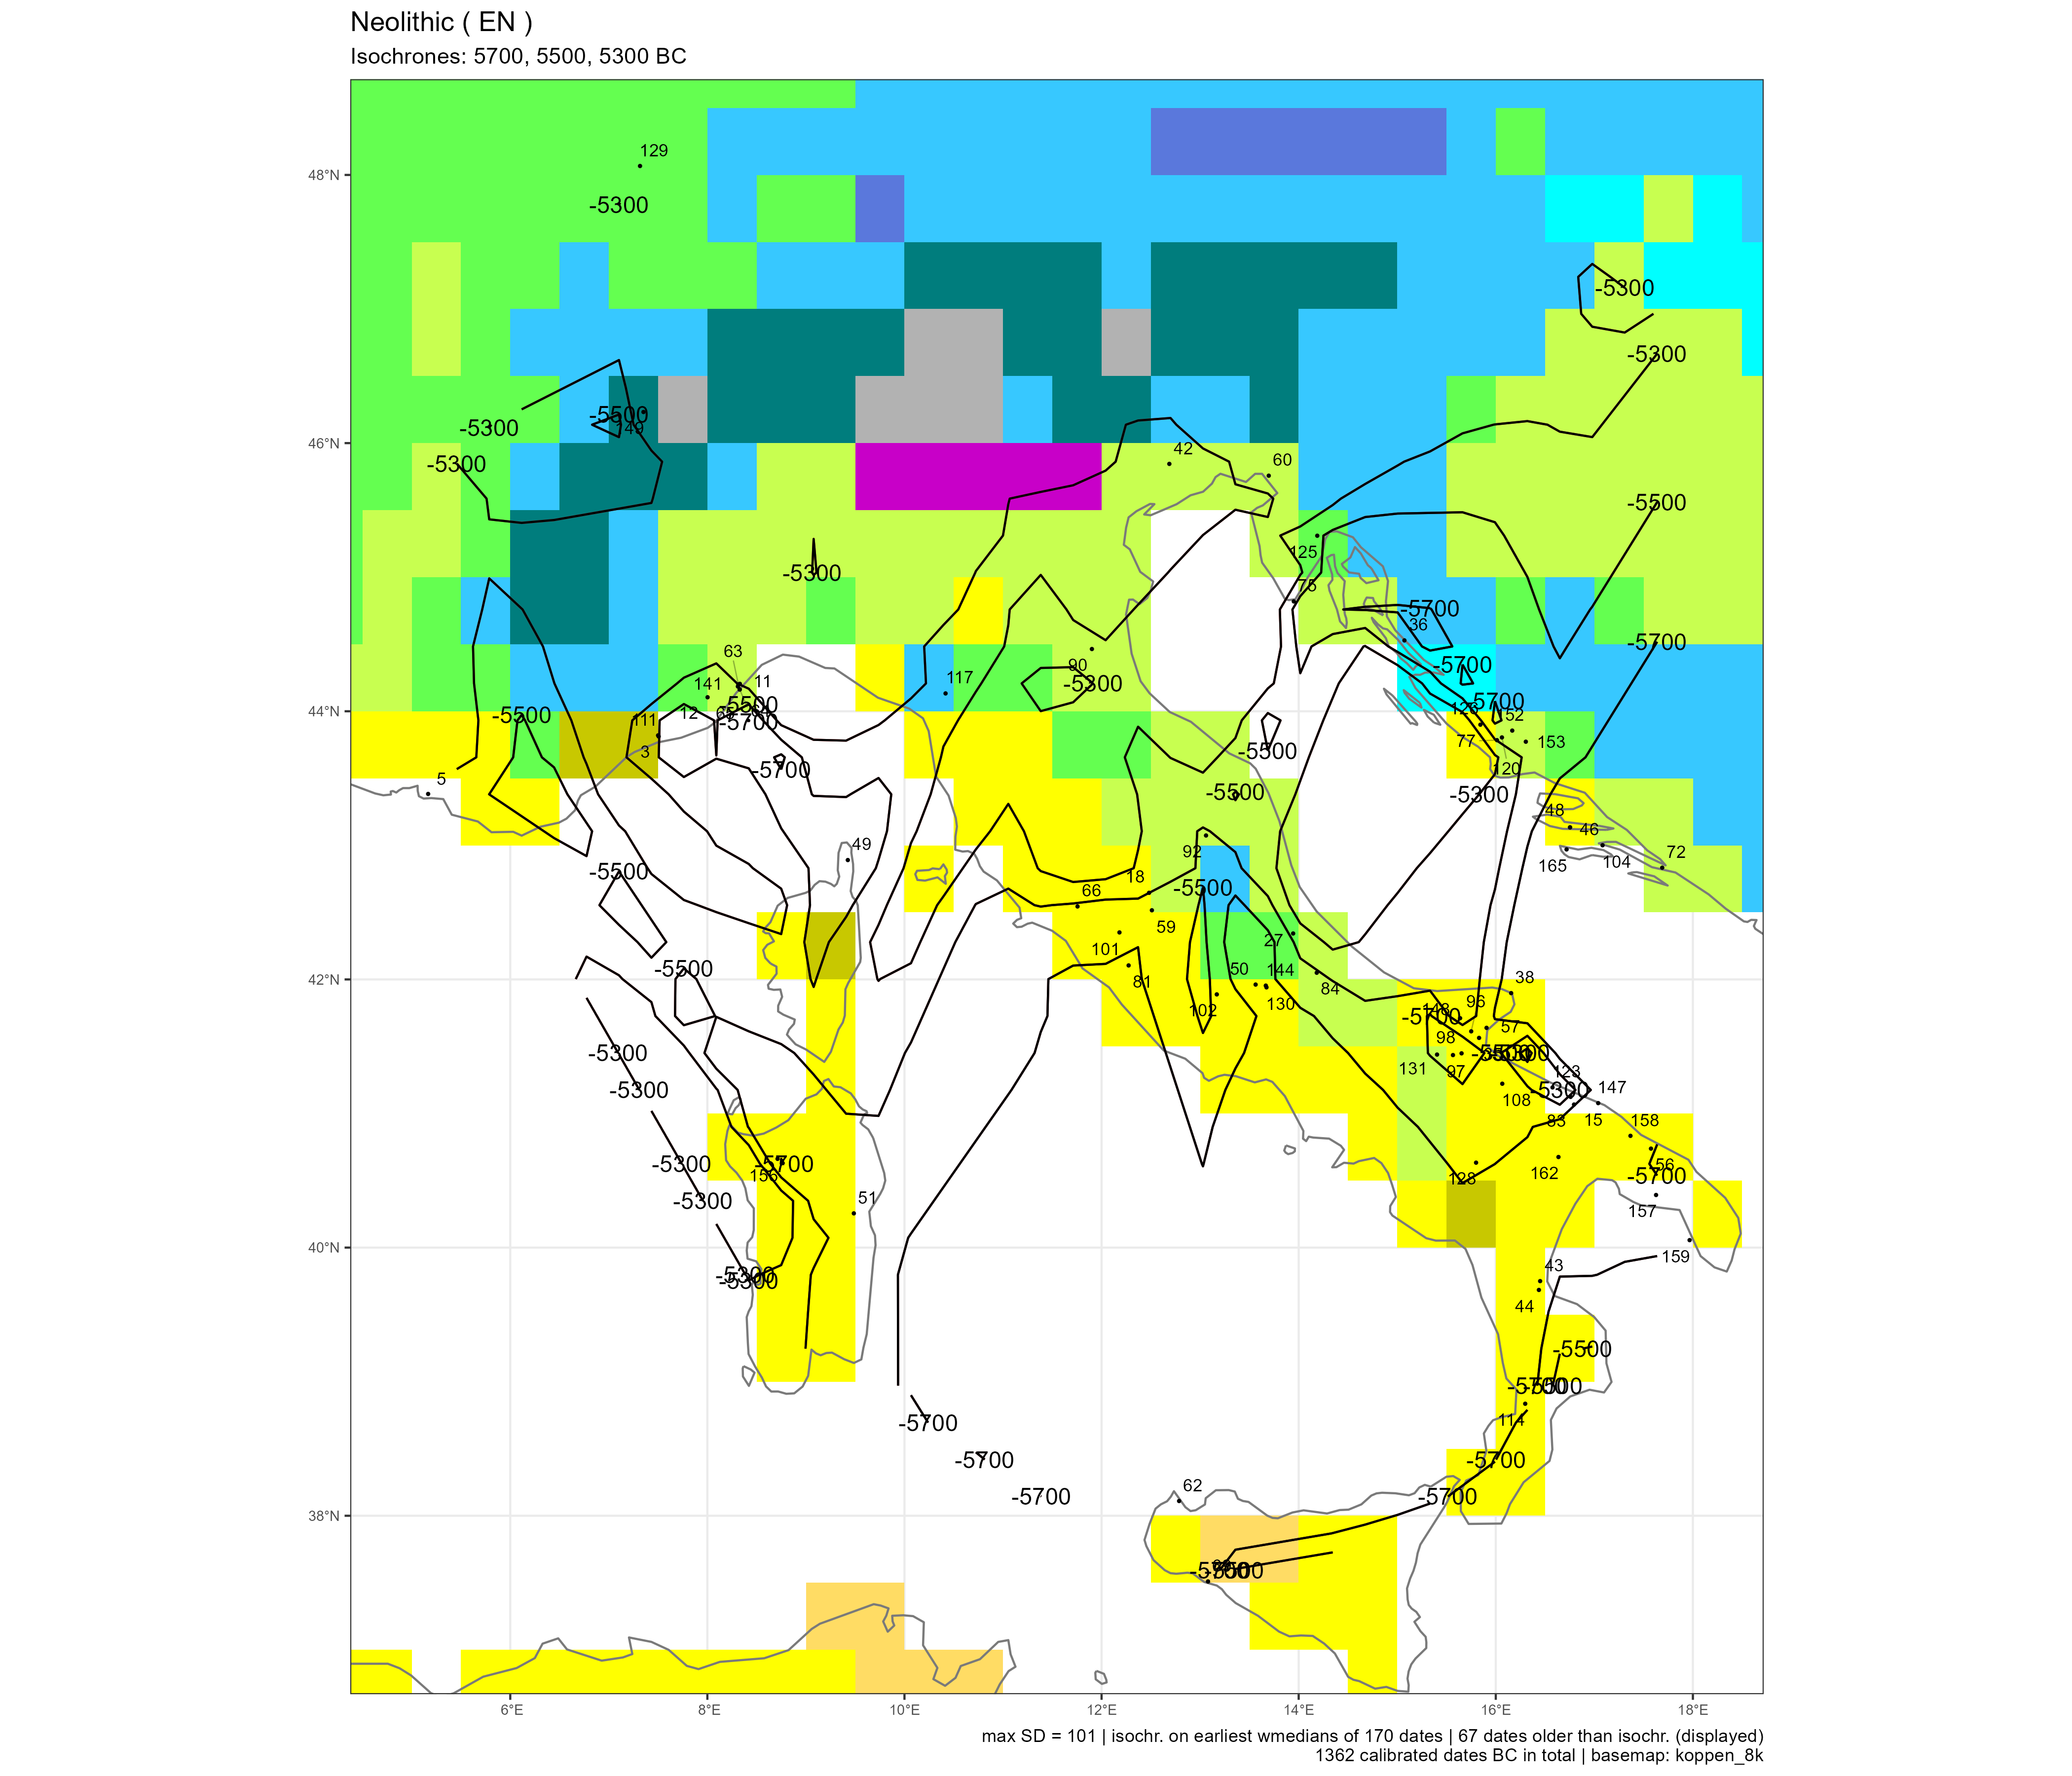

Values plotted in this chart, from the file beside it:
sourcedb	site	idf	labcode	lon	lat	period	median	ID	code
neonet	Abri Pendimoun	3	Gif-A101334	7.506	43.81	EN	-5689	3	NA
neonet	Abri de la Font-des-Pigeons	5	MC-2515	5.167	43.38	EN	-5792	5	NA
neonet	Arma dell'Aquila	11	Ly-14593	8.33	44.2	EN	-5707	11	Cfa
neonet	Arma dello Stefanin	12	Bln-3276	8.002	44.1	EN	-5549	12	Cfa
neonet	Balsignano	15	KIA-?	16.79	41.07	EN	-5517	15	NA
bda	Bella	18	Gif-4375	12.48	42.65	EN	-5408	18	Csa
neonet	Catignano	27	R-1147	13.94	42.34	EN	-5427	27	Cfb
neonet	Coppa Nevigata	35	OxA-1475	15.83	41.56	EN	-5773	35	Csa
neonet	Crno Vrilo	36	Poz-18395	15.07	44.53	EN	-5778	36	Dfb
neonet	Defensola	38	UTC-1342	16.16	41.9	EN	-5867	38	Csa
neonet	Fagnigola	42	R-2539	12.69	45.84	EN	-5500	42	Cfa
bda	Favella	43	Beta-61633	16.45	39.75	EN	-5793	43	Csa
neonet	Favella della Corte	44	LTL-778A	16.44	39.68	EN	-5912	44	Csa
neonet	Gospodska Pecina	46	Z-579	16.75	43.13	EN	-5884	46	Csa
neonet	Grapceva Cave	48	Beta-103488	16.75	43.13	EN	-5908	48	Csa
bda	Gritulu	49	LYON-824	9.425	42.89	EN	-5723	49	NA
neonet	Grotta Continenza	50	R-549	13.56	41.96	EN	-6099	50	Csa
neonet	Grotta Corbeddu	51	UtC-1251	9.486	40.26	EN	-5605	51	Csa
neonet	Grotta Sant'angelo di Ostuni	56	Gif-6724	17.57	40.74	EN	-5778	56	Csa
neonet	Grotta Scaloria	57	Lj-4649	15.91	41.64	EN	-5633	57	Csa
neonet	Grotta dei Cocci	59	GX-29098	12.51	42.52	EN	-5633	59	Cfa
neonet	Grotta dell'Edera	60	GrN-25474	13.7	45.76	EN	-5421	60	Cfa
bda	Grotta dell'Uzzo	62	OxA-13661	12.79	38.11	EN	-6307	62	NA
neonet	Grotta della Pollera	63	MC-756	8.315	44.2	EN	-5834	63	Cfa
neonet	Grotta delle Arene Candide	64	Beta-66553	8.328	44.16	EN	-5766	64	Cfa
neonet	Grotta delle Arene Candide	65	Lj-4143	8.328	44.16	EN	-5766	65	Cfa
neonet	Grotta di Settecannelle	66	GrA-15587	11.76	42.54	EN	-5531	66	Csa
neonet	Grotte del Kronio	69	LTL-211A	13.08	37.51	EN	-5870	69	BSk
neonet	Gudnja Cave	72	GrN-10315	17.69	42.83	EN	-6035	72	Cfa
neonet	Kargadur	75	OxA-21092	13.95	44.82	EN	-5671	75	NA
neonet	Konjevrate	77	PSU-5291/UCIAMS-116203	16.01	43.78	EN	-5581	77	Cfa
neonet	La Marmotta	81	R-2360	12.27	42.1	EN	-5740	81	Csa
neonet	Lama Balice	83	LTL-1212a	16.76	41.12	EN	-5507	83	NA
neonet	Lama dei Peligni	84	OxA-1958	14.18	42.05	EN	-5498	84	Cfa
neonet	Lugo di Romagna	90	LTL-13471A	11.9	44.46	EN	-5306	90	Cfa
neonet	Maddalena di Muccia	92	R-643a	13.06	43.07	EN	-5530	92	Cfa
neonet	Masseria Candelaro	96	OxA-12062	15.75	41.61	EN	-5569	96	Csa
neonet	Masseria Giuffreda	97	MC-2292	15.65	41.45	EN	-5999	97	Csa
neonet	Masseria Pantano	98	LTL-12711A	15.57	41.44	EN	-5578	98	Csa
neonet	Monte Venere	101	R-1175	12.18	42.35	EN	-5826	101	Csa
bda	Mora Cavorso	102	Lyon-3504	13.17	41.89	EN	-5379	102	Csa
neonet	Nakovana	104	OxA-18120	17.08	43	EN	-5933	104	Cfa
neonet	Palata	108	LTL-5187a	16.07	41.22	EN	-5528	108	Csa
radon	Pendimoun, Le castellar	111	Ly-1713	7.5	43.82	EN	-5683	111	NA
neonet	Piana di Curinga	114	P-2946	16.3	38.84	EN	-5811	114	Csa
neonet	Piano di Cerreto	117	R-548	10.42	44.13	EN	-5595	117	Dfb
neonet	Pokrovnik	120	PSU-5293/UCIAMS-116205	16.06	43.8	EN	-5970	120	Cfa
neonet	Pulo di Molfetta	123	LTL-142a	16.58	41.19	EN	-6004	123	NA
calpal	Pupičina peč	125	OxA-18128	14.19	45.31	EN	-5545	125	Cfb
neonet	Rasinovac	126	PSU-64923/UCIAMS-158546	15.84	43.9	EN	-5940	126	Csa
neonet	Rendina	128	Lj-4549	15.8	40.63	EN	-5667	128	Csa
bda	Ricoh	129	LY-4586	7.317	48.07	EN	-5342	129	Cfb
neonet	Rio Tana	130	AECV-2012C	13.67	41.94	EN	-5744	130	Csa
neonet	Ripa Tetta	131	Beta-47808/CAMS-2681	15.4	41.44	EN	-5776	131	Cfa
neonet	San Sebastiano di Perti	141	OxA-21359	8.31	44.18	EN	-5670	141	Cfa
neonet	Santo Stefano di Ortucchio	144	LTL-60A	13.67	41.95	EN	-5721	144	Csa
neonet	Scamuso	147	Gif-7055	17.04	41.08	EN	-5703	147	NA
neonet	Scaramella di San vito	148	R-350	15.64	41.71	EN	-5875	148	Csa
radon	Sion - Chemin des Collines	149	CRG-925	7.352	46.23	EN	-5571	149	Dfc
neonet	Skarin Samograd	152	Hd-11950	16.17	43.86	EN	-5678	152	Cfa
... 7 more rows
